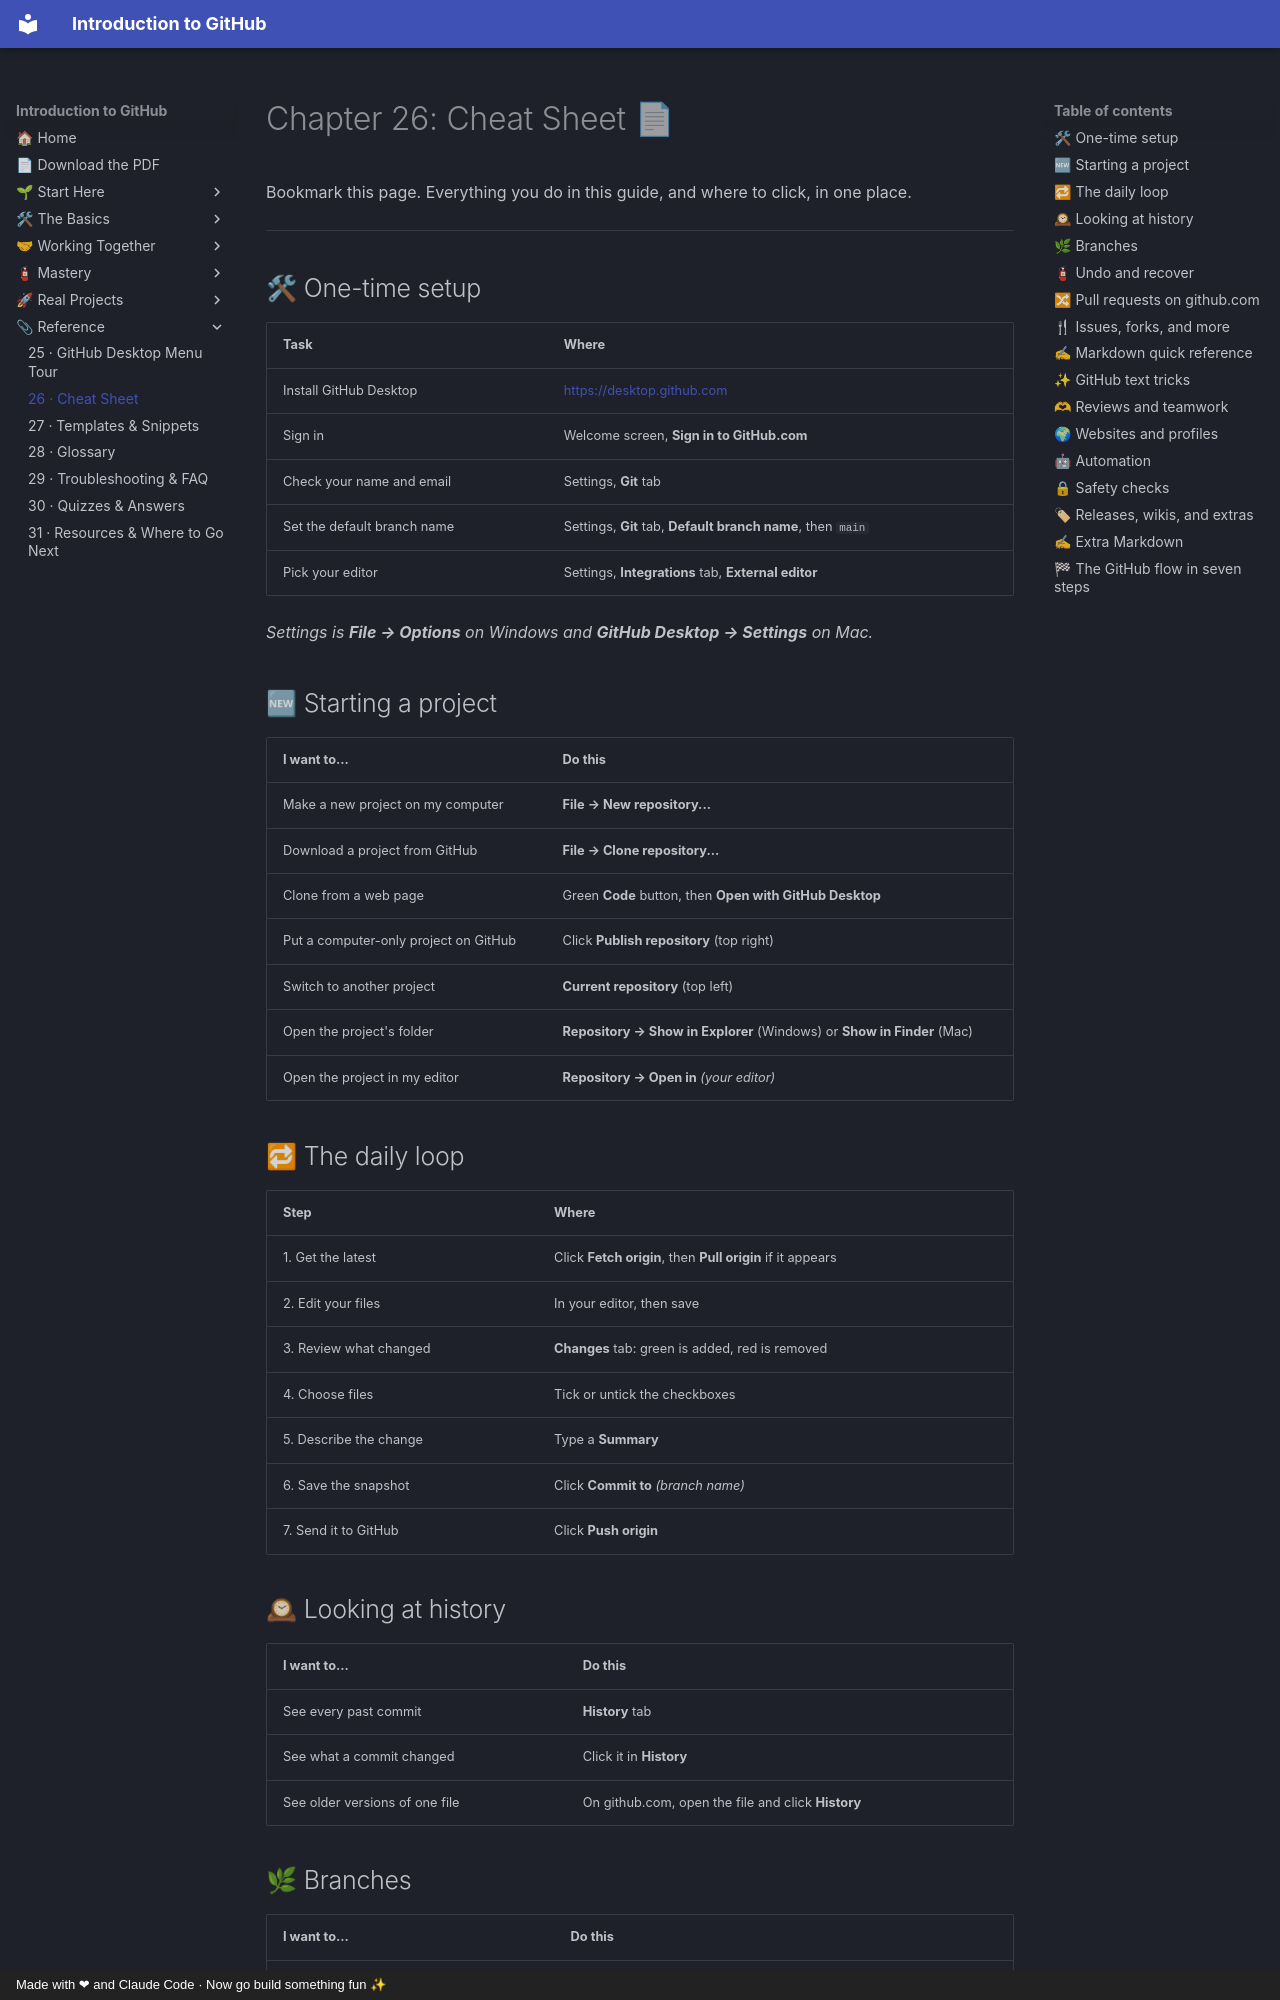

repository: AtlasRearden8/Introduction-to-GitHub · page: 26-cheat-sheet/index.html · generator: mkdocs · copyright: Made with ❤ and Claude Code · Now go build something fun ✨

# Chapter 26: Cheat Sheet 📄

Bookmark this page. Everything you do in this guide, and where to click, in one place.

---

## 🛠 One-time setup

| Task | Where |
|------|-------|
| Install GitHub Desktop | <https://desktop.github.com> |
| Sign in | Welcome screen, **Sign in to GitHub.com** |
| Check your name and email | Settings, **Git** tab |
| Set the default branch name | Settings, **Git** tab, **Default branch name**, then `main` |
| Pick your editor | Settings, **Integrations** tab, **External editor** |

*Settings is **File → Options** on Windows and **GitHub Desktop → Settings** on Mac.*

## 🆕 Starting a project

| I want to... | Do this |
|--------------|---------|
| Make a new project on my computer | **File → New repository...** |
| Download a project from GitHub | **File → Clone repository...** |
| Clone from a web page | Green **Code** button, then **Open with GitHub Desktop** |
| Put a computer-only project on GitHub | Click **Publish repository** (top right) |
| Switch to another project | **Current repository** (top left) |
| Open the project's folder | **Repository → Show in Explorer** (Windows) or **Show in Finder** (Mac) |
| Open the project in my editor | **Repository → Open in** *(your editor)* |

## 🔁 The daily loop

| Step | Where |
|------|-------|
| 1. Get the latest | Click **Fetch origin**, then **Pull origin** if it appears |
| 2. Edit your files | In your editor, then save |
| 3. Review what changed | **Changes** tab: green is added, red is removed |
| 4. Choose files | Tick or untick the checkboxes |
| 5. Describe the change | Type a **Summary** |
| 6. Save the snapshot | Click **Commit to** *(branch name)* |
| 7. Send it to GitHub | Click **Push origin** |

## 🕰 Looking at history

| I want to... | Do this |
|--------------|---------|
| See every past commit | **History** tab |
| See what a commit changed | Click it in **History** |
| See older versions of one file | On github.com, open the file and click **History** |
